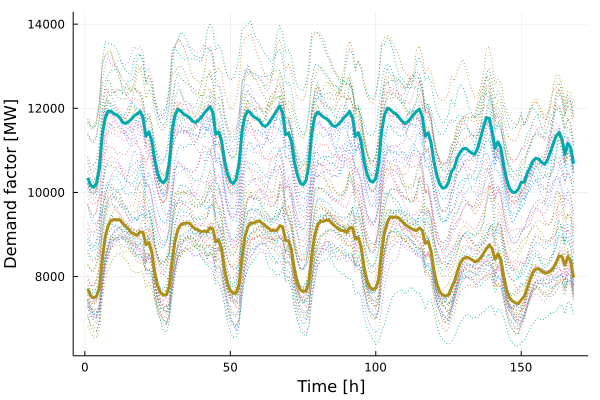

Values plotted in this chart, from the file beside it:
x1, x2
7706, 10348
7547, 10168
7490, 10121
7531, 10219
7735, 10587
8422, 11378
8945, 11768
9210, 11937
9335, 11931
9355, 11869
9352, 11842
9351, 11780
9265, 11668
9199, 11641
9128, 11680
9049, 11739
9014, 11825
8978, 11863
9064, 11924
9048, 11776
8758, 11335
8808, 11442
8593, 11229
8106, 10782
7788, 10470
7621, 10284
7555, 10227
7564, 10320
7755, 10691
8367, 11469
8856, 11840
9115, 11972
9233, 11938
9263, 11861
9274, 11828
9269, 11774
9186, 11694
9132, 11665
9107, 11712
9064, 11782
9082, 11882
9061, 11965
9162, 12035
9139, 11885
8823, 11384
8860, 11437
8658, 11220
8177, 10757
7853, 10441
7672, 10265
7603, 10211
7609, 10311
7813, 10678
8452, 11456
8942, 11806
9172, 11941
9276, 11892
9273, 11798
9309, 11761
9324, 11709
... 108 more rows
